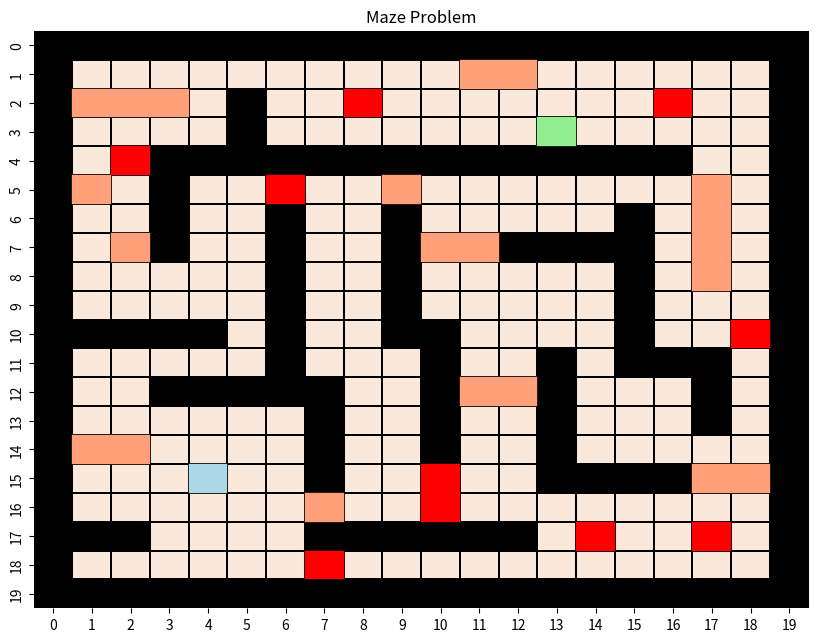

Generate this figure with matplotlib:
# First, import necessary libraries
import numpy as np
import seaborn as sns
import matplotlib.pyplot as plt
from matplotlib.patches import Rectangle

# function for coloring maze (for visualization purposes)
def coloring_blocks(heatmap, oil_states, bump_states, start_state, end_state):
    # Adding red oil blocks
    for i in range(len(oil_states)):
        heatmap.add_patch(Rectangle((oil_states[i][1], oil_states[i][0]), 1, 1,
                                    fill=True, facecolor='red', edgecolor='red', lw=0.25))
    # Adding salmon bump blocks
    for i in range(len(bump_states)):
        heatmap.add_patch(Rectangle((bump_states[i][1], bump_states[i][0]), 1, 1,
                                    fill=True, facecolor='lightsalmon', edgecolor='lightsalmon', lw=0.25))
    # Adding start block (Blue)
    heatmap.add_patch(Rectangle((start_state[1], start_state[0]), 1, 1,
                                fill=True, facecolor='lightblue', edgecolor='lightblue', lw=0.25))

    # Adding end block (Green)
    heatmap.add_patch(Rectangle((end_state[1], end_state[0]), 1, 1,
                                fill=True, facecolor='lightgreen', edgecolor='lightgreen', lw=0.25))

# Reward Function
def get_reward(s, next_s):
    # any move costs -1
    reward = -1  # action cost
    # if next state is itself because it hit a wall
    if next_s == s:
        reward += -0.8

    if next_s in oil_states:
        reward += -5

    if next_s in bump_states:
        reward += -10

    if next_s == goal_state:
        reward += 200
        
    return reward

# Helper function for updating states after action is taken
def move_updates(state, action):
    i, j = state # get indices of current state 
    move_x, move_y = action_dict[action] # lookup action and directionality
    i_new, j_new = i + move_x, j + move_y 
    
    # if you hit a wall, stay in same state
    if np.isnan(State_Matrix[i_new, j_new]):
        return state
    else:
        return (i_new, j_new) #return the new indices of the next state
    
# determine next state location based on transition probabilities
def get_transitions(state, action, p):
    likely_next_state = move_updates(state, action)
    
    if action in ['U','D']:
        perpendicular_moves = ['L','R']
        next_left = move_updates(state, perpendicular_moves[0])
        next_right = move_updates(state, perpendicular_moves[1])
        return [
        (1-p, likely_next_state),
        (p/2, next_left),
        (p/2, next_right)
        ]
    else:
        perpendicular_moves = ['U','D']
        next_up = move_updates(state, perpendicular_moves[0])
        next_down = move_updates(state, perpendicular_moves[1])
        return [
        (1-p, likely_next_state),
        (p/2, next_up),
        (p/2, next_down)
        ]
    
    
def main():

    # Matrix is defined as 20x20 instead of 18x18 stated in the project description in order to treat borders as wall states
    State_Matrix = \
      np.array([[np.nan, np.nan, np.nan, np.nan, np.nan, np.nan, np.nan, np.nan, np.nan, np.nan, np.nan, np.nan, np.nan, np.nan, np.nan, np.nan, np.nan, np.nan, np.nan, np.nan],
                [np.nan, 1, 1, 1, 1, 1, 1, 1, 1, 1, 1, 1, 1, 1, 1, 1, 1, 1, 1, np.nan],
                [np.nan, 1, 1, 1, 1, np.nan, 1, 1, 1, 1, 1, 1, 1, 1, 1, 1, 1, 1, 1, np.nan],
                [np.nan, 1, 1, 1, 1, np.nan, 1, 1, 1, 1, 1, 1, 1, 1, 1, 1, 1, 1, 1, np.nan],
                [np.nan, 1, 1, np.nan, np.nan, np.nan, np.nan, np.nan, np.nan, np.nan, np.nan, np.nan, np.nan, np.nan, np.nan, np.nan, np.nan, 1, 1, np.nan],
                [np.nan, 1, 1, np.nan, 1, 1, 1, 1, 1, 1, 1, 1, 1, 1, 1, 1, 1, 1, 1, np.nan],
                [np.nan, 1, 1, np.nan, 1, 1, np.nan, 1, 1, np.nan, 1, 1, 1, 1, 1, np.nan, 1, 1, 1, np.nan],
                [np.nan, 1, 1, np.nan, 1, 1, np.nan, 1, 1, np.nan, 1, 1, np.nan, np.nan, np.nan, np.nan, 1, 1, 1, np.nan],
                [np.nan, 1, 1, 1, 1, 1, np.nan, 1, 1, np.nan, 1, 1, 1, 1, 1, np.nan, 1, 1, 1, np.nan],
                [np.nan, 1, 1, 1, 1, 1, np.nan, 1, 1, np.nan, 1, 1, 1, 1, 1, np.nan, 1, 1, 1, np.nan],
                [np.nan, np.nan, np.nan, np.nan, np.nan, 1, np.nan, 1, 1, np.nan, np.nan, 1, 1, 1, 1, np.nan, 1, 1, 1, np.nan],
                [np.nan, 1, 1, 1, 1, 1, np.nan, 1, 1, 1, np.nan, 1, 1, np.nan, 1, np.nan, np.nan, np.nan, 1, np.nan],
                [np.nan, 1, 1, np.nan, np.nan, np.nan, np.nan, np.nan, 1, 1, np.nan, 1, 1, np.nan, 1, 1, 1, np.nan, 1, np.nan],
                [np.nan, 1, 1, 1, 1, 1, 1, np.nan, 1, 1, np.nan, 1, 1, np.nan, 1, 1, 1, np.nan, 1, np.nan],
                [np.nan, 1, 1, 1, 1, 1, 1, np.nan, 1, 1, np.nan, 1, 1, np.nan, 1, 1, 1, 1, 1, np.nan],
                [np.nan, 1, 1, 1, 1, 1, 1, np.nan, 1, 1, 1, 1, 1, np.nan, np.nan, np.nan, np.nan, 1, 1, np.nan],
                [np.nan, 1, 1, 1, 1, 1, 1, 1, 1, 1, 1, 1, 1, 1, 1, 1, 1, 1, 1, np.nan],
                [np.nan, np.nan, np.nan, 1, 1, 1, 1, np.nan, np.nan, np.nan, np.nan, np.nan, np.nan, 1, 1, 1, 1, 1, 1, np.nan],
                [np.nan, 1, 1, 1, 1, 1, 1, 1, 1, 1, 1, 1, 1, 1, 1, 1, 1, 1, 1, np.nan],
                [np.nan, np.nan, np.nan, np.nan, np.nan, np.nan, np.nan, np.nan, np.nan, np.nan, np.nan, np.nan, np.nan, np.nan, np.nan, np.nan, np.nan, np.nan, np.nan, np.nan]])

    plt.subplots(figsize=(10,7.5))
    heatmap = sns.heatmap(State_Matrix, fmt=".2f", linewidths=0.25, linecolor='black',
                      cbar= False, cmap= 'rocket_r', vmin=0, vmax=255)
    heatmap.set_facecolor('black') # Color for the NaN cells in the state matrix
    plt.title('Maze Problem')

    # color blocks for visualization purposes
    coloring_blocks(heatmap, oil_states=[(2,8),(2,16),(4,2),(5,6),(10,18),(15,10),(16,10),(17,14),(17,17),(18,7)], \
                bump_states=[(1,11),(1,12),(2,1),(2,2),(2,3),(5,1),(5,9),(5,17),(6,17),(7,2),(7,10),(7,11),(7,17),(8,17),(12,11),(12,12),(14,1),(14,2),(15,17),(15,18),(16,7)], \
                start_state=(15,4),end_state=(3,13))
    plt.show()

    p = 0.02 #probability
    gamma = 0.99
    theta = 0.01 #convergence criteria 

    actions = ['U', 'D', 'L', 'R']
    action_dict = {
        'U': (-1, 0), # move up a row
        'D': (1, 0),  # move down a row
        'L': (0, -1), # move left a column
        'R': (0, 1) # move right a column
    }

    # define location of all states
    oil_states = [(2,8),(2,16),(4,2),(5,6),(10,18),(15,10),(16,10),(17,14),(17,17),(18,7)]
    bump_states = [(1,11),(1,12),(2,1),(2,2),(2,3),(5,1),(5,9),(5,17),(6,17),(7,2),(7,10),(7,11),(7,17),(8,17),(12,11),(12,12),(14,1),(14,2),(15,17),(15,18),(16,7)]
    start_state = (15,4)
    goal_state = (3,13)

    # determine location (indices) and number of valid states (anything but walls)
    states = []
    state_index = {}
    for i in range(State_Matrix.shape[0]):
        for j in range(State_Matrix.shape[1]):
            if not np.isnan(State_Matrix[i,j]):
                idx = len(states)
                states.append((i,j))
                state_index[(i,j)] = idx

    n_states = len(states)

if __name__ == "__main__":
    main()
